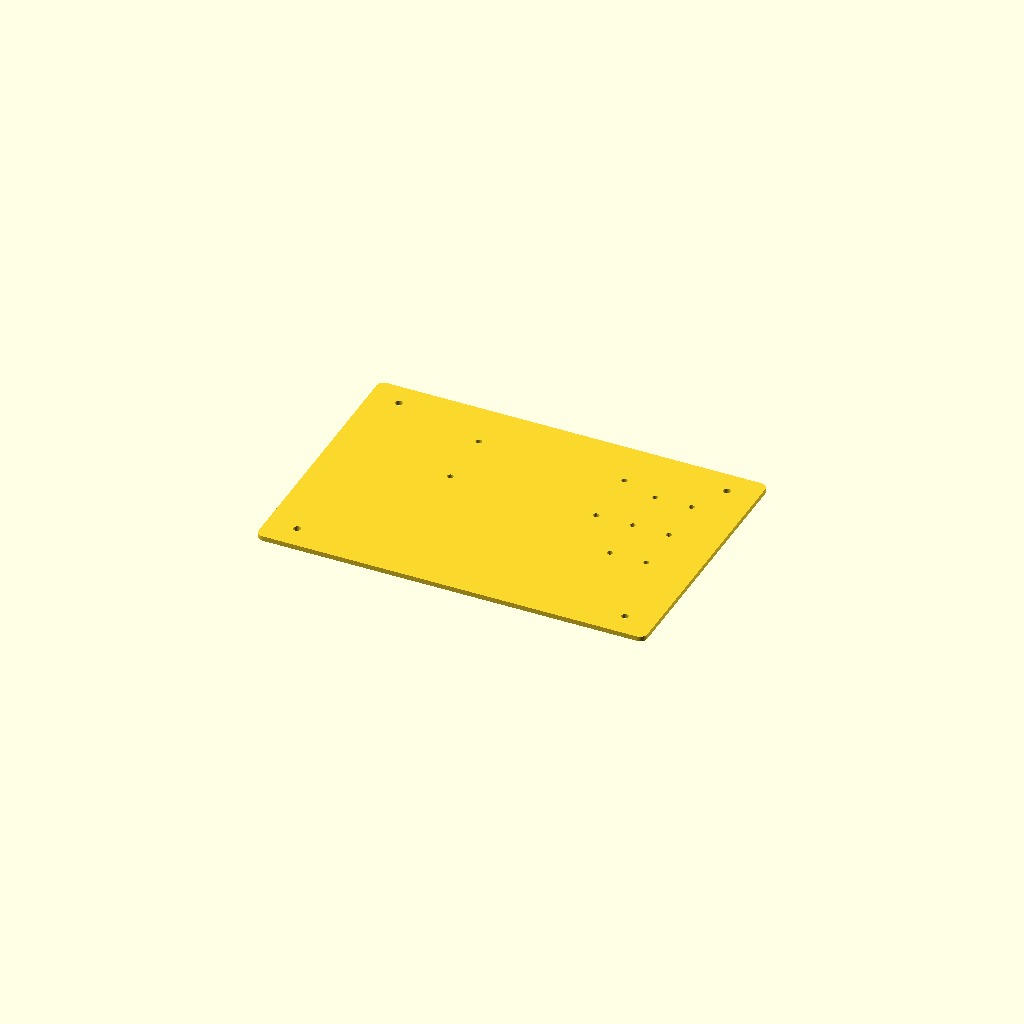
Cell 1: rendered with the file's own defaults.
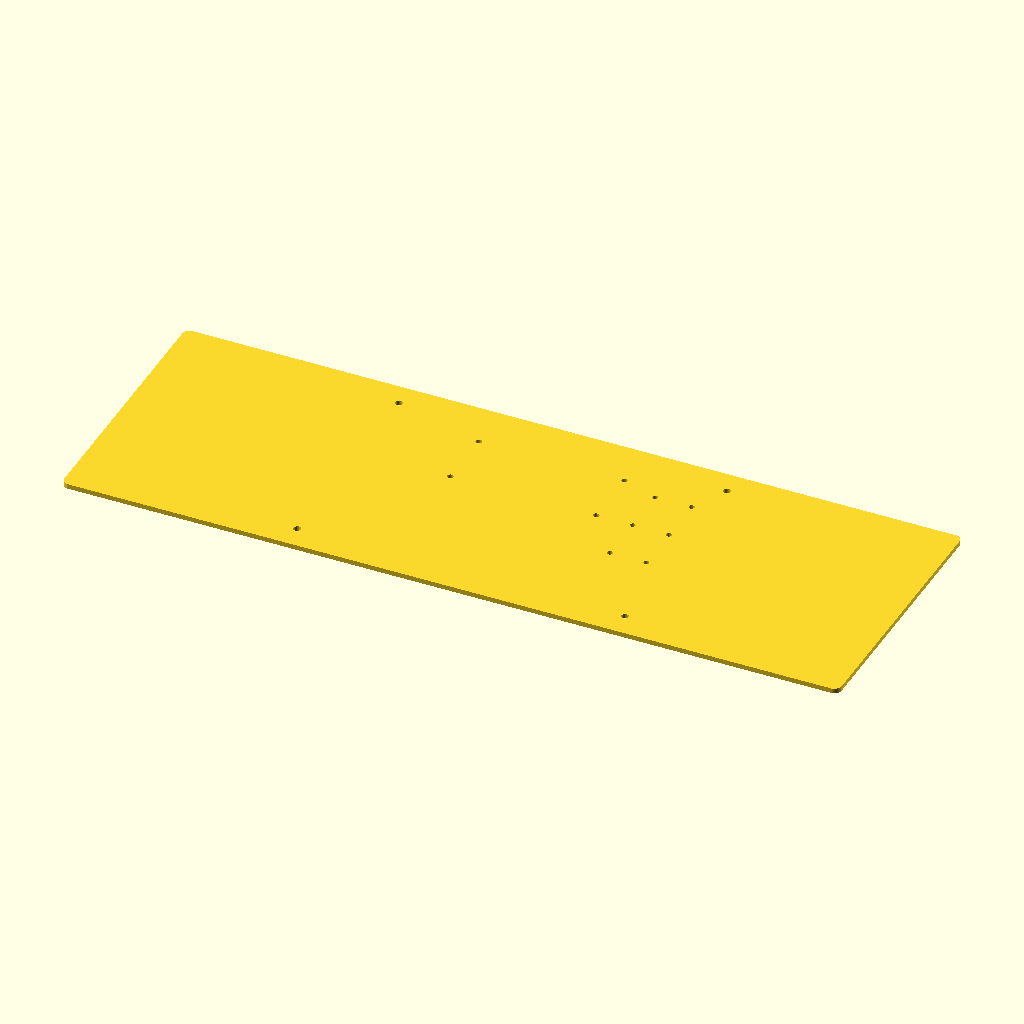
Cell 2: the same model with plate_w = 640.
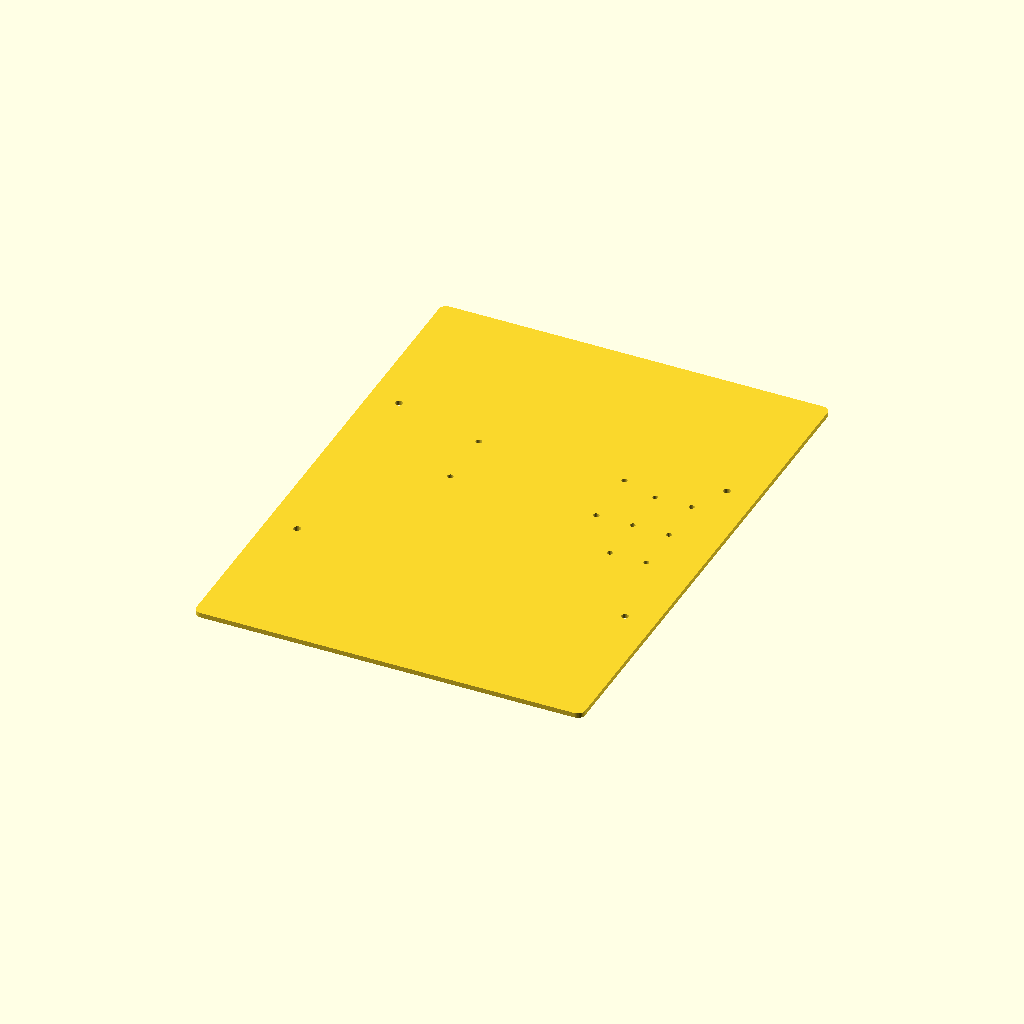
Cell 3: the same model with plate_h = 440.
One fixed orthographic camera (rotation 55°, 0°, 25°; colour scheme Cornfield) for every cell.
Source of the model, cad/sheet-metal/power-bay-plate-v1/power_bay_plate_v1.scad:
plate_w = 320;
plate_h = 220;
plate_t = 4;
corner_r = 6;

module rr(w,h,r){
  hull(){
    translate([-(w/2-r),-(h/2-r)]) circle(r=r,$fn=48);
    translate([ (w/2-r),-(h/2-r)]) circle(r=r,$fn=48);
    translate([-(w/2-r), (h/2-r)]) circle(r=r,$fn=48);
    translate([ (w/2-r), (h/2-r)]) circle(r=r,$fn=48);
  }
}

linear_extrude(height=plate_t)
  difference(){
    rr(plate_w, plate_h, corner_r);
    for (x=[-135,135]) for (y=[-90,90]) translate([x,y]) circle(d=6.0,$fn=36);
    // power block holes provisional
    for (x=[-60,60]) for (y=[20,70]) translate([x,y]) circle(d=5.0,$fn=30);
    // accessory holes provisional
    for (x=[90,120]) for (y=[-20,20,60]) translate([x,y]) circle(d=4.5,$fn=30);
  }
Customizer parameters (derived from the source; name, type, default, range or options):
plate_w: number, default 320
plate_h: number, default 220
plate_t: number, default 4
corner_r: number, default 6
